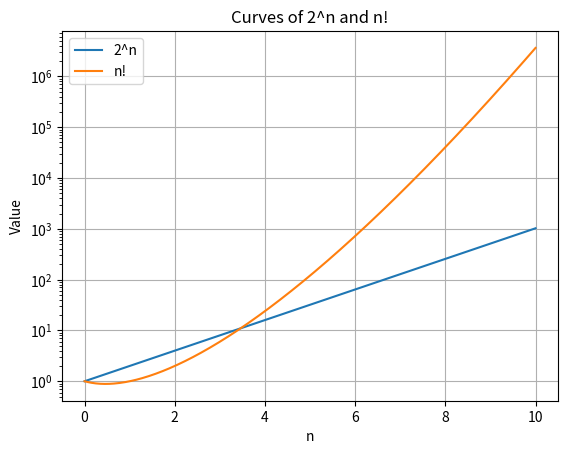

Recreate this plot in Python.
import matplotlib.pyplot as plt
import numpy as np
from scipy.special import factorial

n = np.linspace(0, 10, 400)  # 创建n的范围为0到10的400个点
y1 = 2 ** n                 # 2的n次方
y2 = factorial(n)           # n的阶乘

plt.plot(n, y1, label='2^n')  # 绘制2的n次方曲线
plt.plot(n, y2, label='n!')   # 绘制n的阶乘曲线

plt.title('Curves of 2^n and n!')  # 标题
plt.xlabel('n')  # x轴标签
plt.ylabel('Value')  # y轴标签

plt.yscale('log')  # 由于n!的增长速度非常快，因此可以考虑使用对数尺度

plt.legend()  # 显示图例
plt.grid(True)  # 显示网格

plt.show()  # 显示图像
